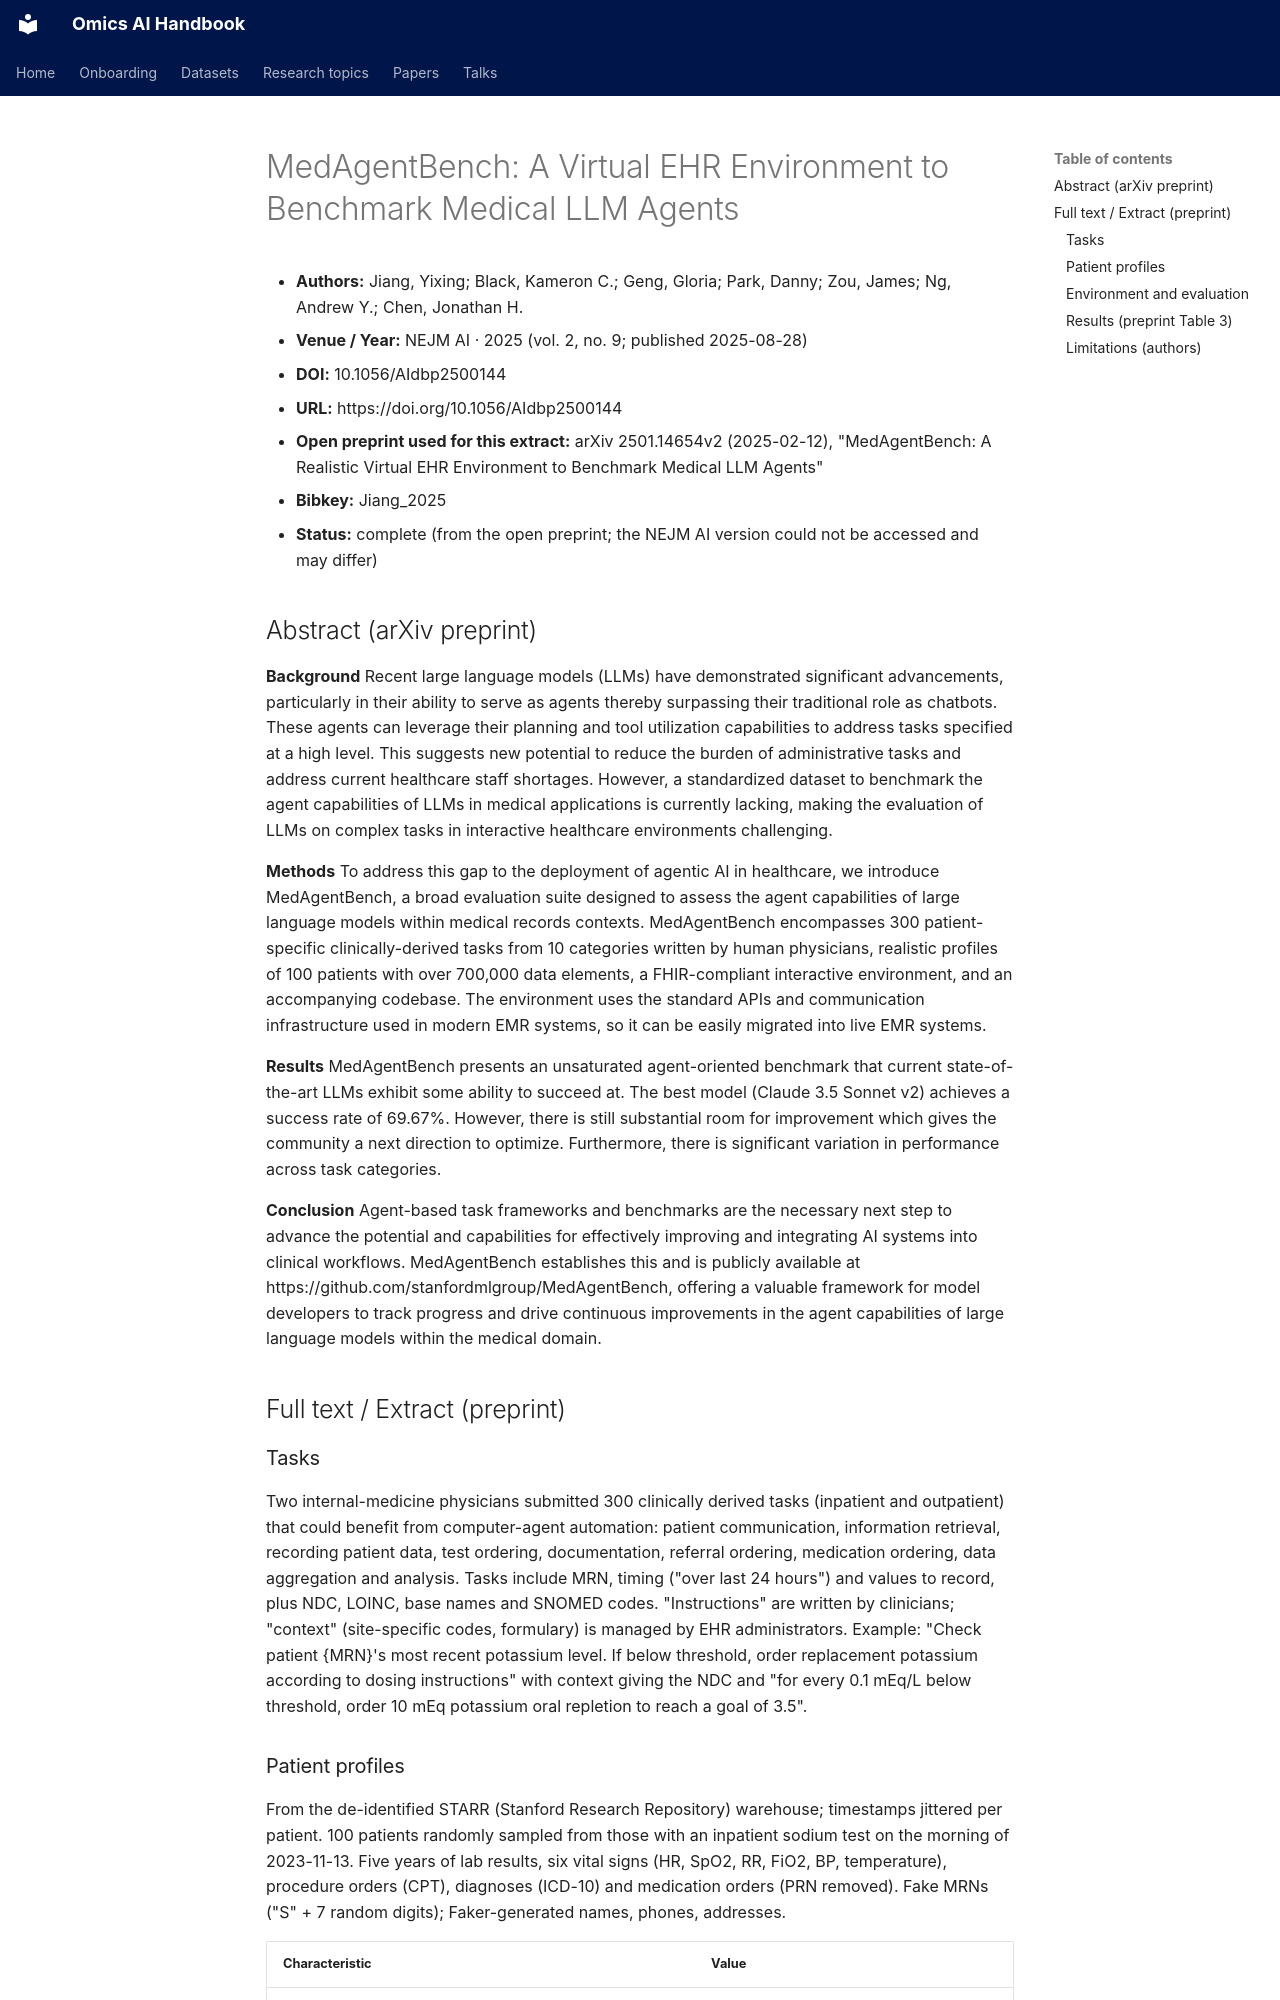

repository: jasonjin34/Medical_reading_material · page: papers/medagentbench-nejmai-2025/ai-ready/index.html · generator: mkdocs

<!--
AI-ready extract: clean, self-contained text meant to be pasted into an LLM context.
No images, no nav chrome. Full text for open sources; abstract + structured metadata for paywalled.
-->
# MedAgentBench: A Virtual EHR Environment to Benchmark Medical LLM Agents

- **Authors:** Jiang, Yixing; Black, Kameron C.; Geng, Gloria; Park, Danny; Zou, James; Ng, Andrew Y.; Chen, Jonathan H.
- **Venue / Year:** NEJM AI · 2025 (vol. 2, no. 9; published 2025-08-28)
- **DOI:** 10.1056/AIdbp2500144
- **URL:** https://doi.org/10.1056/AIdbp2500144
- **Open preprint used for this extract:** arXiv 2501.14654v2 (2025-02-12), "MedAgentBench: A Realistic Virtual EHR Environment to Benchmark Medical LLM Agents"
- **Bibkey:** Jiang_2025
- **Status:** complete (from the open preprint; the NEJM AI version could not be accessed and may differ)

## Abstract (arXiv preprint)
**Background** Recent large language models (LLMs) have demonstrated significant advancements, particularly in their ability to serve as agents thereby surpassing their traditional role as chatbots. These agents can leverage their planning and tool utilization capabilities to address tasks specified at a high level. This suggests new potential to reduce the burden of administrative tasks and address current healthcare staff shortages. However, a standardized dataset to benchmark the agent capabilities of LLMs in medical applications is currently lacking, making the evaluation of LLMs on complex tasks in interactive healthcare environments challenging.

**Methods** To address this gap to the deployment of agentic AI in healthcare, we introduce MedAgentBench, a broad evaluation suite designed to assess the agent capabilities of large language models within medical records contexts. MedAgentBench encompasses 300 patient-specific clinically-derived tasks from 10 categories written by human physicians, realistic profiles of 100 patients with over 700,000 data elements, a FHIR-compliant interactive environment, and an accompanying codebase. The environment uses the standard APIs and communication infrastructure used in modern EMR systems, so it can be easily migrated into live EMR systems.

**Results** MedAgentBench presents an unsaturated agent-oriented benchmark that current state-of-the-art LLMs exhibit some ability to succeed at. The best model (Claude 3.5 Sonnet v2) achieves a success rate of 69.67%. However, there is still substantial room for improvement which gives the community a next direction to optimize. Furthermore, there is significant variation in performance across task categories.

**Conclusion** Agent-based task frameworks and benchmarks are the necessary next step to advance the potential and capabilities for effectively improving and integrating AI systems into clinical workflows. MedAgentBench establishes this and is publicly available at https://github.com/stanfordmlgroup/MedAgentBench, offering a valuable framework for model developers to track progress and drive continuous improvements in the agent capabilities of large language models within the medical domain.

## Full text / Extract (preprint)
